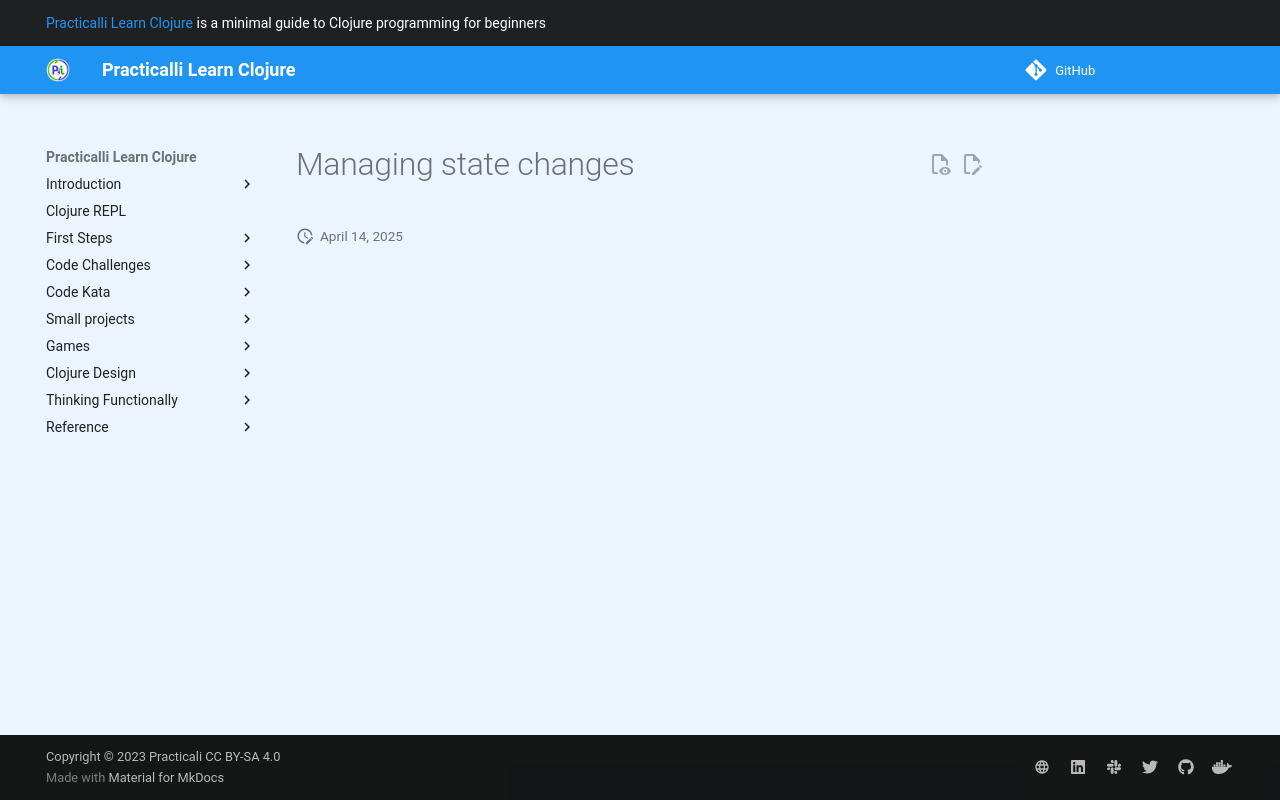

repository: practicalli/learn-clojure · page: thinking-functionally/managing-state-changes/index.html · generator: mkdocs

# Managing state changes
